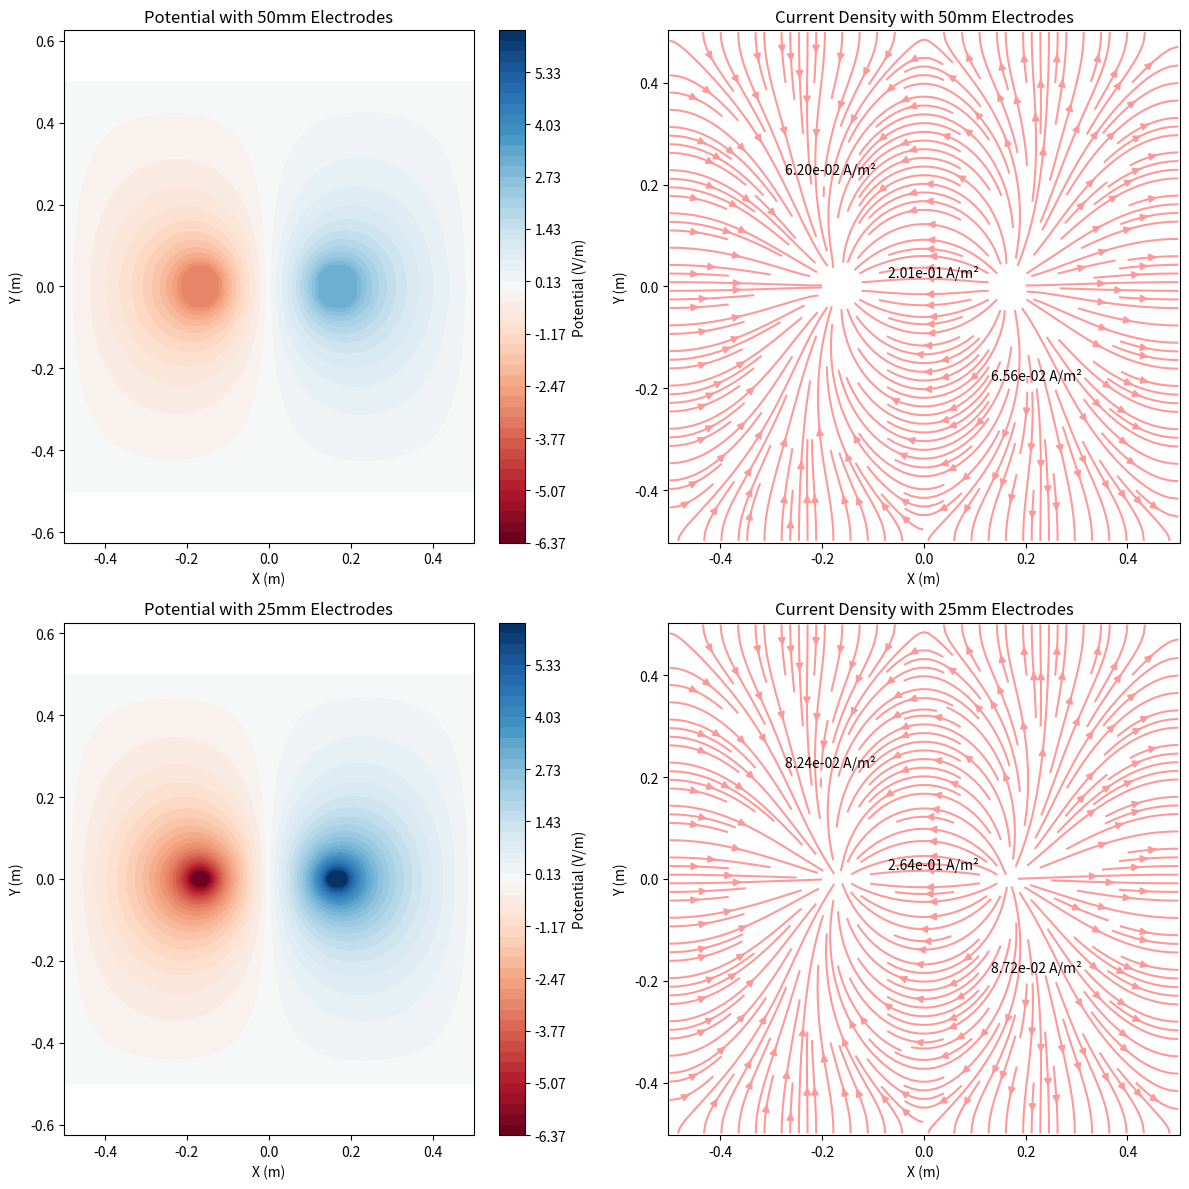

The matplotlib source for this figure:
import matplotlib.pyplot as plt
import numpy as np


def solve_potential_2d_medium(
    grid_size=100,
    medium_radius=0.5,
    electrode_radius=0.005,
    current=1.0,
    conductivity=1.0,
    voltage_scale=1,
):
    electrode_potential = voltage_scale * (
        current / (2 * np.pi * electrode_radius * conductivity)
    )
    x = np.linspace(-medium_radius, medium_radius, grid_size)
    y = np.linspace(-medium_radius, medium_radius, grid_size)
    X, Y = np.meshgrid(x, y)
    V = np.zeros((grid_size, grid_size))
    electrode_positions = [(-medium_radius / 3, 0), (medium_radius / 3, 0)]
    for pos in electrode_positions:
        distance = np.sqrt((X - pos[0]) ** 2 + (Y - pos[1]) ** 2)
        electrode_mask = distance <= electrode_radius
        V[electrode_mask] = electrode_potential if pos[0] > 0 else -electrode_potential
    for _ in range(3000):
        V_old = V.copy()
        V[1:-1, 1:-1] = 0.25 * (V[2:, 1:-1] + V[:-2, 1:-1] + V[1:-1, 2:] + V[1:-1, :-2])
        for pos in electrode_positions:
            distance = np.sqrt((X - pos[0]) ** 2 + (Y - pos[1]) ** 2)
            electrode_mask = distance <= electrode_radius
            V[electrode_mask] = (
                electrode_potential if pos[0] > 0 else -electrode_potential
            )
        if np.max(np.abs(V - V_old)) < 1e-5:
            break
    return X, Y, V


# Parameters and solving for potential
voltage_scale = 1
X_2d_small, Y_2d_small, V_2d_small = solve_potential_2d_medium(
    electrode_radius=0.050, voltage_scale=voltage_scale
)
X_2d_large, Y_2d_large, V_2d_large = solve_potential_2d_medium(
    electrode_radius=0.025, voltage_scale=voltage_scale
)

# Calculate current density and its magnitude
Ey_small, Ex_small = np.gradient(-V_2d_small)
Ey_large, Ex_large = np.gradient(-V_2d_large)
Jx_small = Ex_small * 1.0
Jy_small = Ey_small * 1.0
Jx_large = Ex_large * 1.0
Jy_large = Ey_large * 1.0
J_magnitude_small = np.sqrt(Jx_small**2 + Jy_small**2)
J_magnitude_large = np.sqrt(Jx_large**2 + Jy_large**2)

# Find global minimum and maximum of potential for consistent scaling
v_min = min(np.min(V_2d_small), np.min(V_2d_large))
v_max = max(np.max(V_2d_small), np.max(V_2d_large))

# Plotting with adjusted layout and improved annotations
plt.figure(figsize=(12, 12))
plt.subplots_adjust(wspace=0.4, hspace=0.4)

# Plotting potential for 50mm diameter electrodes
plt.subplot(2, 2, 1)
contour50 = plt.contourf(
    X_2d_small,
    Y_2d_small,
    V_2d_small,
    levels=np.linspace(v_min, v_max, 50),
    cmap="RdBu",
)
plt.colorbar(contour50, label="Potential (V/m)")
plt.xlabel("X (m)")
plt.ylabel("Y (m)")
plt.title("Potential with 50mm Electrodes")
plt.axis("equal")

# Plotting current density streamlines for 50mm diameter electrodes with annotations
plt.subplot(2, 2, 2)
plt.streamplot(X_2d_small, Y_2d_small, Jx_small, Jy_small, color="#FF9999", density=2)
for point in [(50, 50), (30, 70), (70, 30)]:
    plt.plot(X_2d_small[point], Y_2d_small[point], "wo")  # Mark the point
    plt.annotate(
        f"{J_magnitude_small[point]:.2e} A/m²",
        xy=(X_2d_small[point], Y_2d_small[point]),
        textcoords="offset points",
        xytext=(5, 5),
        ha="center",
        color="black",
    )
plt.xlabel("X (m)")
plt.ylabel("Y (m)")
plt.title("Current Density with 50mm Electrodes")
plt.axis("equal")

# Plotting potential for 25mm diameter electrodes
plt.subplot(2, 2, 3)
contour25 = plt.contourf(
    X_2d_large,
    Y_2d_large,
    V_2d_large,
    levels=np.linspace(v_min, v_max, 50),
    cmap="RdBu",
)
plt.colorbar(contour25, label="Potential (V/m)")
plt.xlabel("X (m)")
plt.ylabel("Y (m)")
plt.title("Potential with 25mm Electrodes")
plt.axis("equal")

# Plotting current density streamlines for 25mm diameter electrodes with annotations
plt.subplot(2, 2, 4)
plt.streamplot(X_2d_large, Y_2d_large, Jx_large, Jy_large, color="#FF9999", density=2)
for point in [(50, 50), (30, 70), (70, 30)]:
    plt.plot(X_2d_large[point], Y_2d_large[point], "wo")  # Mark the point
    plt.annotate(
        f"{J_magnitude_large[point]:.2e} A/m²",
        xy=(X_2d_large[point], Y_2d_large[point]),
        textcoords="offset points",
        xytext=(5, 5),
        ha="center",
        color="black",
    )
plt.xlabel("X (m)")
plt.ylabel("Y (m)")
plt.title("Current Density with 25mm Electrodes")
plt.axis("equal")

plt.tight_layout()
plt.show()
